Labelled photos from "dataset_split", an image-classification folder in Ibad2004/plant_Disease_detection. The possible labels are: pepper bell bacterial spot, pepper bell healthy, potato early blight, potato late blight, potato healthy, tomato bacterial spot, tomato early blight, tomato late blight, tomato leaf mold, tomato septoria leaf spot, tomato two-spotted spider mite, tomato target spot, tomato yellow leaf curl virus, tomato mosaic virus, tomato healthy.

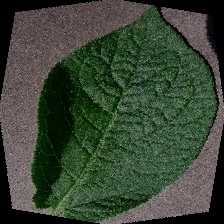
Label: potato healthy

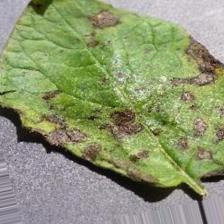
Label: potato early blight

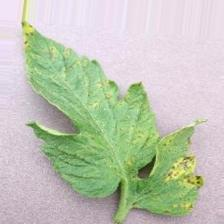
Label: tomato septoria leaf spot

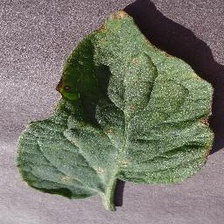
Label: tomato target spot

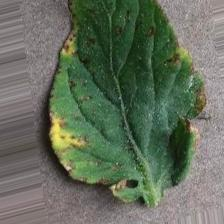
Label: tomato bacterial spot

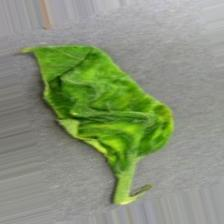
Label: tomato yellow leaf curl virus
